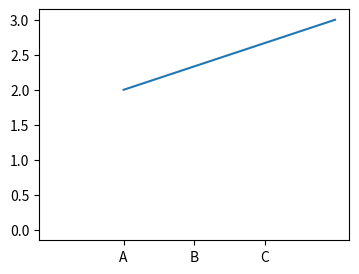

The matplotlib source for this figure:
import matplotlib.pyplot as plt
import numpy as np
w = 4
h = 3
d = 70
plt.figure(figsize=(w, h), dpi=d)
x = [0, np.nan, 1, 4]
y = [0, np.nan, 2, 3]
positions = (1, 2, 3)
labels = ("A", "B", "C")
plt.xticks(positions, labels)
plt.plot(x, y)
plt.show()